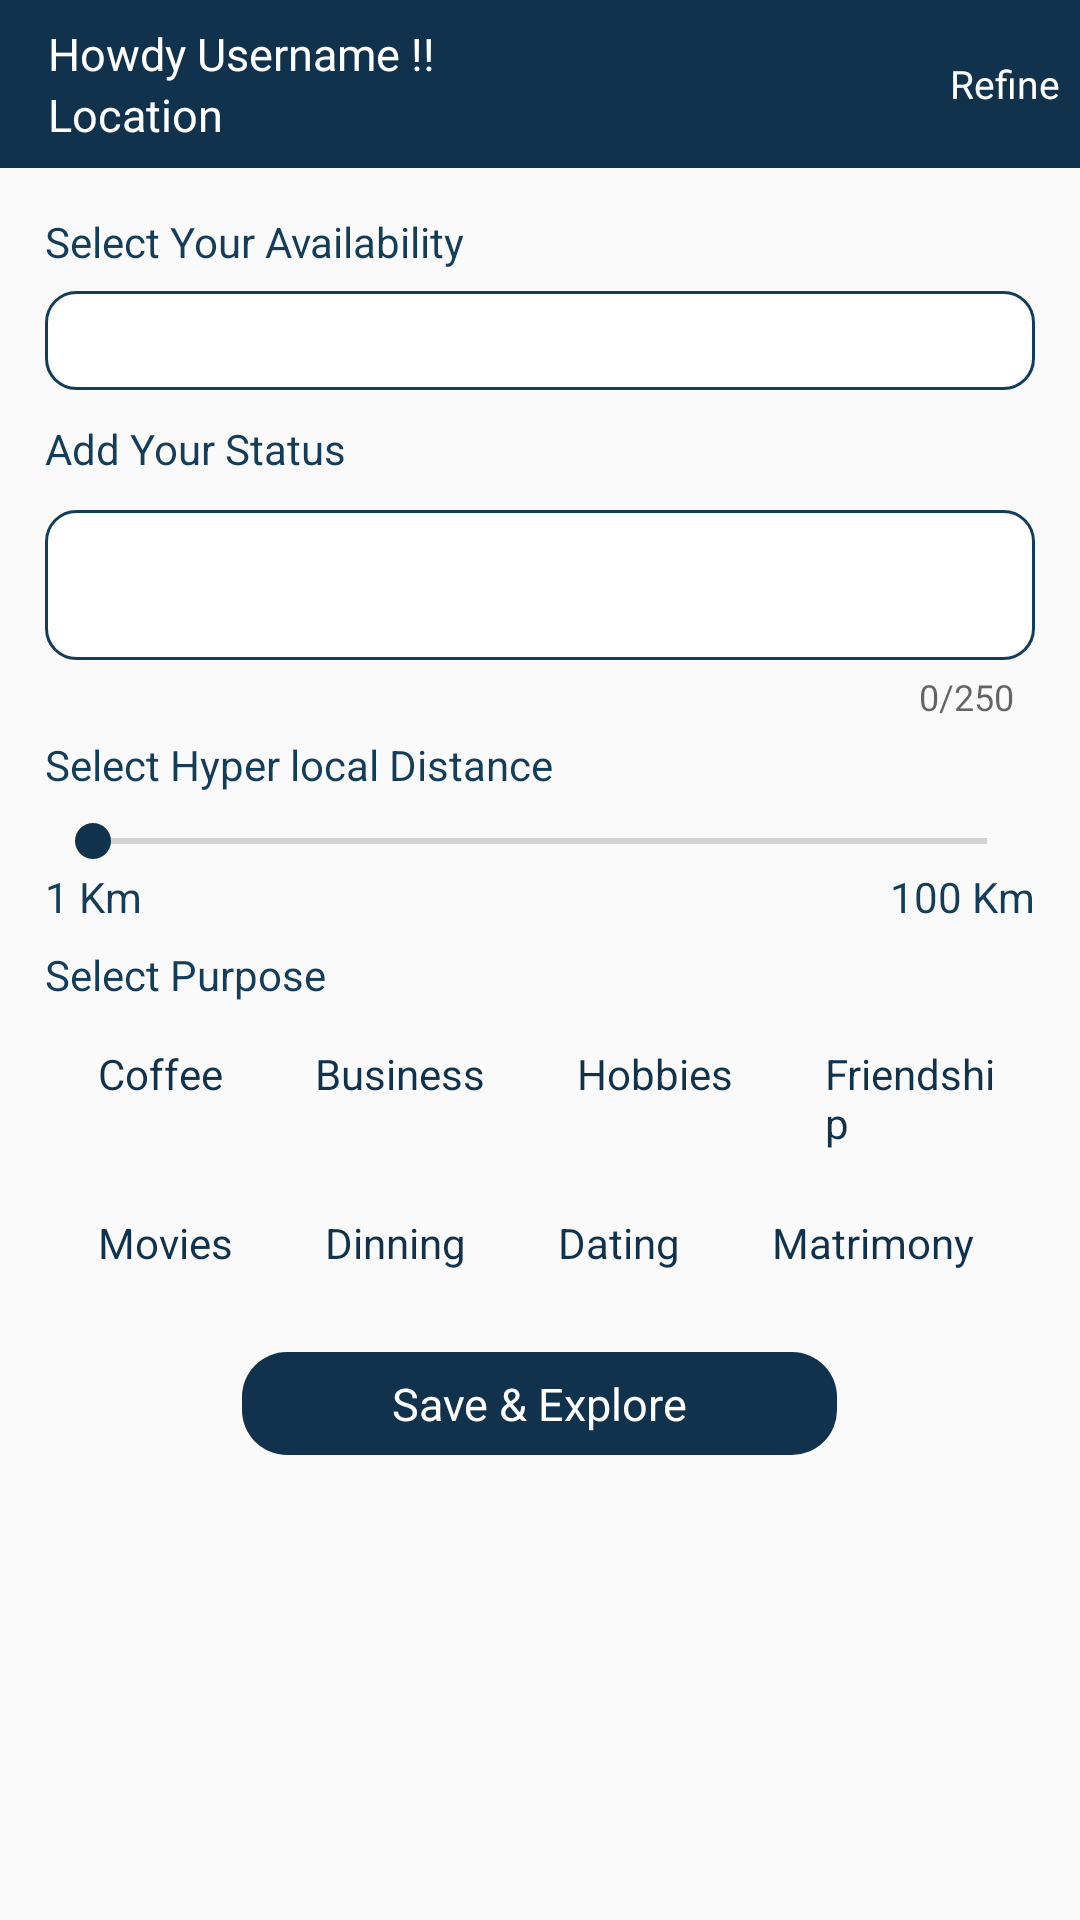

This screen was rendered from an Android layout file. Write that file and the resources it references.
<!-- AndroidManifest.xml: application theme Theme.BlackCoffer -->
<!-- res/layout/activity_refine_screen.xml -->
<?xml version="1.0" encoding="utf-8"?>
<LinearLayout xmlns:android="http://schemas.android.com/apk/res/android"
    xmlns:app="http://schemas.android.com/apk/res-auto"
    xmlns:tools="http://schemas.android.com/tools"
    android:layout_width="match_parent"
    android:layout_height="match_parent"
    android:orientation="vertical"
    tools:context=".RefineScreen">

    <include
        layout="@layout/toolbar"
        android:id="@+id/toolbar"/>

    <LinearLayout
        android:layout_width="match_parent"
        android:layout_height="match_parent"
        android:orientation="vertical"
        android:layout_margin="15dp">

        <TextView
            android:layout_width="match_parent"
            android:layout_height="wrap_content"
            android:textSize="14sp"
            android:text="@string/select_your_availability"
            android:textColor="@color/primary_bg"
            android:layout_marginBottom="7dp"/>

        <Spinner
            android:id="@+id/availabilitySpn"
            android:layout_width="match_parent"
            android:layout_height="33dp"
            android:background="@drawable/outline"
            android:layout_marginBottom="10dp"/>

        <TextView
            android:layout_width="match_parent"
            android:layout_height="wrap_content"
            android:textSize="14sp"
            android:text="@string/add_your_status"
            android:textColor="@color/primary_bg"/>

        <com.google.android.material.textfield.TextInputLayout
            android:layout_width="match_parent"
            android:layout_height="wrap_content"
            android:layout_marginBottom="5dp"
            app:counterEnabled="true"
            app:counterMaxLength="250">

            <com.google.android.material.textfield.TextInputEditText
                android:layout_width="match_parent"
                android:layout_height="50dp"
                android:id="@+id/statusET"
                android:textSize="14sp"
                android:maxLength="250"
                android:padding="7dp"
                android:background="@drawable/outline"/>

        </com.google.android.material.textfield.TextInputLayout>

        <TextView
            android:layout_width="match_parent"
            android:layout_height="wrap_content"
            android:textSize="14sp"
            android:text="@string/select_local_distance"
            android:textColor="@color/primary_bg"
            android:layout_marginBottom="7dp"/>

        <SeekBar
            android:layout_width="match_parent"
            android:layout_height="wrap_content"
            android:thumbTint="@color/main_bg"
            android:progressTint="@color/main_bg"
            android:min="1"
            android:max="100"
            android:id="@+id/distanceSB"/>

        <RelativeLayout
            android:layout_width="match_parent"
            android:layout_height="wrap_content"
            android:layout_marginBottom="7dp">

            <TextView
                android:layout_width="wrap_content"
                android:layout_height="wrap_content"
                android:textSize="14sp"
                android:text="@string/one_km"
                android:textColor="@color/primary_bg" />

            <TextView
                android:layout_width="wrap_content"
                android:layout_height="wrap_content"
                android:id="@+id/maxTV"
                android:textSize="14sp"
                android:text="@string/hund_km"
                android:layout_alignParentEnd="true"
                android:textColor="@color/primary_bg" />

        </RelativeLayout>

        <TextView
            android:layout_width="match_parent"
            android:layout_height="wrap_content"
            android:textSize="14sp"
            android:text="@string/select_purpose"
            android:textColor="@color/primary_bg"
            android:layout_marginBottom="7dp"/>

        <LinearLayout
            android:layout_width="match_parent"
            android:layout_height="wrap_content"
            android:orientation="horizontal"
            android:layout_marginBottom="7dp">

            <CheckBox
                android:layout_width="wrap_content"
                android:layout_height="wrap_content"
                android:button="@color/transparent"
                android:text="@string/coffee"
                android:paddingTop="7dp"
                android:paddingBottom="7dp"
                android:paddingLeft="13dp"
                android:paddingRight="13dp"
                android:textSize="14sp"
                android:id="@+id/coffeeCB"
                android:textColor="@drawable/radio_text_color"
                android:background="@drawable/radio_selector"
                android:layout_marginStart="5dp"/>

            <CheckBox
                android:layout_width="wrap_content"
                android:layout_height="wrap_content"
                android:text="@string/business"
                android:paddingTop="7dp"
                android:paddingBottom="7dp"
                android:paddingLeft="13dp"
                android:paddingRight="13dp"
                android:button="@color/transparent"
                android:textSize="14sp"
                android:textColor="@drawable/radio_text_color"
                android:background="@drawable/radio_selector"
                android:id="@+id/businessCB"
                android:layout_marginStart="5dp"/>

            <CheckBox
                android:layout_width="wrap_content"
                android:layout_height="wrap_content"
                android:text="@string/hobbies"
                android:paddingTop="7dp"
                android:paddingBottom="7dp"
                android:paddingLeft="13dp"
                android:paddingRight="13dp"
                android:button="@color/transparent"
                android:textColor="@drawable/radio_text_color"
                android:background="@drawable/radio_selector"
                android:textSize="14sp"
                android:id="@+id/hobbiesCB"
                android:layout_marginStart="5dp"/>

            <CheckBox
                android:layout_width="wrap_content"
                android:layout_height="wrap_content"
                android:text="@string/friendship"
                android:paddingTop="7dp"
                android:paddingBottom="7dp"
                android:paddingLeft="13dp"
                android:paddingRight="13dp"
                android:textColor="@drawable/radio_text_color"
                android:background="@drawable/radio_selector"
                android:textSize="14sp"
                android:button="@color/transparent"
                android:id="@+id/friendshipCB"
                android:layout_marginStart="5dp"/>

        </LinearLayout>

        <LinearLayout
            android:layout_width="match_parent"
            android:layout_height="wrap_content"
            android:orientation="horizontal"
            android:layout_marginBottom="20dp">

            <CheckBox
                android:layout_width="wrap_content"
                android:layout_height="wrap_content"
                android:text="@string/movies"
                android:paddingTop="7dp"
                android:paddingBottom="7dp"
                android:paddingLeft="13dp"
                android:paddingRight="13dp"
                android:button="@color/transparent"
                android:textSize="14sp"
                android:textColor="@drawable/radio_text_color"
                android:background="@drawable/radio_selector"
                android:id="@+id/moviesCB"
                android:layout_marginStart="5dp"/>

            <CheckBox
                android:layout_width="wrap_content"
                android:layout_height="wrap_content"
                android:text="@string/dinning"
                android:paddingTop="7dp"
                android:paddingBottom="7dp"
                android:paddingLeft="13dp"
                android:paddingRight="13dp"
                android:button="@color/transparent"
                android:textSize="14sp"
                android:id="@+id/dinningCB"
                android:textColor="@drawable/radio_text_color"
                android:background="@drawable/radio_selector"
                android:layout_marginStart="5dp"/>

            <CheckBox
                android:layout_width="wrap_content"
                android:layout_height="wrap_content"
                android:text="@string/dating"
                android:paddingTop="7dp"
                android:paddingBottom="7dp"
                android:paddingLeft="13dp"
                android:paddingRight="13dp"
                android:textSize="14sp"
                android:button="@color/transparent"
                android:textColor="@drawable/radio_text_color"
                android:background="@drawable/radio_selector"
                android:id="@+id/datingCB"
                android:layout_marginStart="5dp"/>

            <CheckBox
                android:layout_width="wrap_content"
                android:layout_height="wrap_content"
                android:text="@string/matrimony"
                android:paddingTop="7dp"
                android:paddingBottom="7dp"
                android:paddingLeft="13dp"
                android:paddingRight="13dp"
                android:textColor="@drawable/radio_text_color"
                android:background="@drawable/radio_selector"
                android:textSize="14sp"
                android:button="@color/transparent"
                android:id="@+id/matrimonyCB"
                android:layout_marginStart="5dp"/>

        </LinearLayout>

        <TextView
            android:layout_width="wrap_content"
            android:layout_height="wrap_content"
            android:text="@string/save_amp_explore"
            android:textColor="@color/white"
            android:textAllCaps="false"
            android:layout_gravity="center"
            android:textSize="15sp"
            android:background="@drawable/curve_bg"
            android:paddingTop="7dp"
            android:paddingBottom="7dp"
            android:paddingLeft="50dp"
            android:paddingRight="50dp"/>

    </LinearLayout>

</LinearLayout>
<!-- res/layout/toolbar.xml (included above) -->
<?xml version="1.0" encoding="utf-8"?>

<androidx.appcompat.widget.Toolbar xmlns:android="http://schemas.android.com/apk/res/android"
    xmlns:app="http://schemas.android.com/apk/res-auto"
    xmlns:tools="http://schemas.android.com/tools"
    android:layout_width="match_parent"
    android:layout_height="?actionBarSize"
    android:background="@drawable/tool_bg"
    app:titleTextColor="@color/white">

    <RelativeLayout
        android:layout_width="match_parent"
        android:layout_height="wrap_content"
        android:id="@+id/toolBarRL">

        <LinearLayout
            android:layout_width="match_parent"
            android:layout_height="match_parent"
            android:gravity="center"
            android:orientation="vertical"
            android:layout_toStartOf="@+id/refineIconLL">

            <TextView
                android:layout_width="match_parent"
                android:layout_height="wrap_content"
                android:gravity="start"
                android:text="Howdy Username !!"
                android:textColor="@color/white"
                android:textSize="15sp" />

            <TextView
                android:layout_width="match_parent"
                android:layout_height="wrap_content"
                android:gravity="start|center"
                android:text="Location"
                android:textColor="@color/white"
                android:textSize="15sp"
                android:drawableStart="@drawable/location"
                tools:ignore="UseCompatTextViewDrawableXml" />

        </LinearLayout>

        <LinearLayout
            android:id="@+id/refineIconLL"
            android:layout_width="50dp"
            android:layout_height="match_parent"
            android:layout_alignParentEnd="true"
            android:gravity="center"
            android:orientation="vertical">

            <ImageView
                android:layout_width="wrap_content"
                android:layout_height="wrap_content"
                android:layout_gravity="center"
                android:src="@drawable/refine_icon" />

            <TextView
                android:layout_width="match_parent"
                android:layout_height="wrap_content"
                android:gravity="center"
                android:text="Refine"
                android:textColor="@color/white"
                android:textSize="13sp" />

        </LinearLayout>

    </RelativeLayout>

</androidx.appcompat.widget.Toolbar>
<!-- resources referenced by this layout -->
<resources>
  <color name="main_bg">#10324c</color>
  <color name="primary_bg">#143d59</color>
  <color name="transparent">#80FFFFFF</color>
  <color name="white">#FFFFFFFF</color>
  <!-- drawable curve_bg (drawable) -->
  <?xml version="1.0" encoding="utf-8"?>
  
  <shape xmlns:android="http://schemas.android.com/apk/res/android"
      android:shape="rectangle">
      <solid android:color="@color/main_bg"/>
      <corners android:radius="15dp"/>
  </shape>
  <!-- drawable outline (drawable) -->
  <?xml version="1.0" encoding="utf-8"?>
  
  <shape xmlns:android="http://schemas.android.com/apk/res/android"
      android:shape="rectangle">
      <solid android:color="@color/white"/>
      <stroke android:color="@color/primary_bg"
          android:width="1dp"/>
      <corners android:radius="10dp"/>
  </shape>
  <!-- drawable radio_text_color (drawable) -->
  <?xml version="1.0" encoding="utf-8"?>
  
  <selector xmlns:android="http://schemas.android.com/apk/res/android">
  
      <item android:state_checked="true" android:color="@color/white" />
      <item android:state_checked="false" android:color="@color/main_bg" />
  
  </selector>
  <!-- drawable tool_bg (drawable) -->
  <?xml version="1.0" encoding="utf-8"?>
  
  <shape xmlns:android="http://schemas.android.com/apk/res/android"
      android:shape="rectangle">
      <solid android:color="@color/main_bg"/>
  </shape>
  <string name="add_your_status">Add Your Status</string>
  <string name="business">Business</string>
  <string name="coffee">Coffee</string>
  <string name="dating">Dating</string>
  <string name="dinning">Dinning</string>
  <string name="friendship">Friendship</string>
  <string name="hobbies">Hobbies</string>
  <string name="hund_km">100 Km</string>
  <string name="matrimony">Matrimony</string>
  <string name="movies">Movies</string>
  <string name="one_km">1 Km</string>
  <string name="save_amp_explore">Save &amp; Explore</string>
  <string name="select_local_distance">Select Hyper local Distance</string>
  <string name="select_purpose">Select Purpose</string>
  <string name="select_your_availability">Select Your Availability</string>
  <style name="Theme.BlackCoffer" parent="Theme.AppCompat.DayNight.NoActionBar">
          
          <item name="colorPrimary">@color/main_bg</item>
          <item name="colorPrimaryVariant">@color/primary_bg</item>
          <item name="colorOnPrimary">@color/grey</item>
          <item name="android:windowFullscreen">false</item>
          
          <item name="colorSecondary">@color/teal_200</item>
          <item name="colorSecondaryVariant">@color/teal_700</item>
          <item name="colorOnSecondary">@color/black</item>
          
          <item name="android:statusBarColor">@color/main_bg</item>
          
      </style>
  <color name="grey">#5c7482</color>
  <color name="teal_200">#FF03DAC5</color>
  <color name="teal_700">#FF018786</color>
  <color name="black">#FF000000</color>
</resources>
